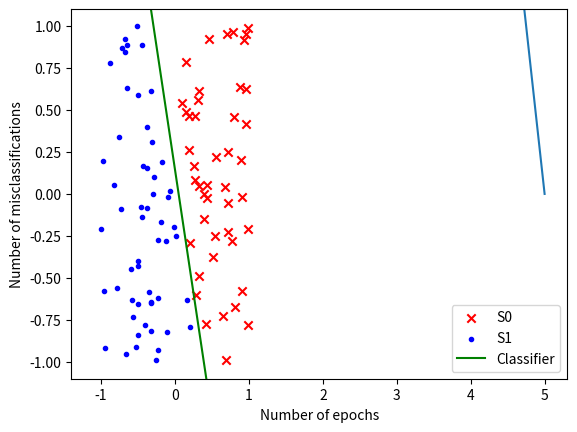

The script that saved this image:
# -*- coding: utf-8 -*-
"""
Created on Thu Feb  6 15:02:25 2020

[redacted]
"""

import numpy as np
import matplotlib.pyplot as plt

np.random.seed(100)
w0 = np.random.uniform(-0.25, 0.25)
w1 = np.random.uniform(-1, 1)
w2 = np.random.uniform(-1, 1)
W = np.array((w0, w1, w2)).reshape((1, 3))
print("The weights w0, w1, w2 picked are:")
print("w0 = {0}\nw1 = {1}\nw2 = {2}\n".format(w0, w1, w2))
S = np.empty((100, 2))

#for ele in np.nditer(S, op_flags = ['readwrite']):
#    ele[...] = np.random.uniform(-1, 1)

for row in range(np.shape(S)[0]):
    S[row] = np.random.uniform(-1, 1, 2)

bias = np.array((1))
S0 = np.empty((0, 2))
S1 = np.empty((0, 2))

for row in range(np.shape(S)[0]):
    if np.dot(np.append(bias, S[row]), W.T) < 0:
        S0 = np.append(S0, S[row].reshape((1, 2)), axis = 0)
    else:
        S1 = np.append(S1, S[row].reshape((1, 2)), axis = 0)

plt.scatter(*zip(*S0), marker = 'x', color = 'r', label = 'S0')
plt.scatter(*zip(*S1), marker = '.', color = 'b', label = 'S1')

x1 = np.linspace(-1.1, 1.6)
x2 = - (w1*x1 + w0) / w2
plt.ylim(-1.1, 1.1)
plt.plot(x1, x2, label = 'Classifier', color ='g')
plt.xlabel("X1")
plt.ylabel("X2")
plt.legend()
plt.show()


# from (j)

eta = 1
w0_prime = np.random.uniform(-1, 1)
w1_prime = np.random.uniform(-1, 1)
w2_prime = np.random.uniform(-1, 1)
W_prime = np.array((w0_prime, w1_prime, w2_prime)).reshape((1, 3))
print("The weights w0', w1', w2' picked are:")
print("w0' = {0}\nw1' = {1}\nw2' = {2}\n".format(w0_prime, w1_prime, w2_prime))

epoch = 0
no_misclassifications = 0
misclassifications_list = []

while True:
    no_misclassifications = 0
    epoch += 1
    for row in range(np.shape(S)[0]):
        if np.dot(np.append(bias, S[row]), W_prime.T) < 0:
            if S[row] in S0:
                continue
            else:
                no_misclassifications += 1
                W_prime = W_prime + eta*np.append(bias, S[row])
        else:
            if S[row] in S1:
                continue
            else:
                no_misclassifications += 1
                W_prime = W_prime - eta*np.append(bias, S[row])
    misclassifications_list.append(no_misclassifications)
    if no_misclassifications == 0:
        break
    else:
        continue
print("Total number of epochs:", epoch, "\n")
print("The final weights are :")
print("w0 = {0}\nw1 = {1}\nw2 = {2}\n".format(W_prime[0][0], W_prime[0][1], W_prime[0][2]))
print("Difference between these weights and the optimal weights are:")
print("w0 difference: {0}\nw1 difference: {1}\nw2 difference: {2}\n".format(W_prime[0][0] - w0, W_prime[0][1] - w1, W_prime[0][2] - w2))

plt.plot(range(epoch), misclassifications_list)
plt.xlabel("Number of epochs")
plt.ylabel("Number of misclassifications")
plt.show()
